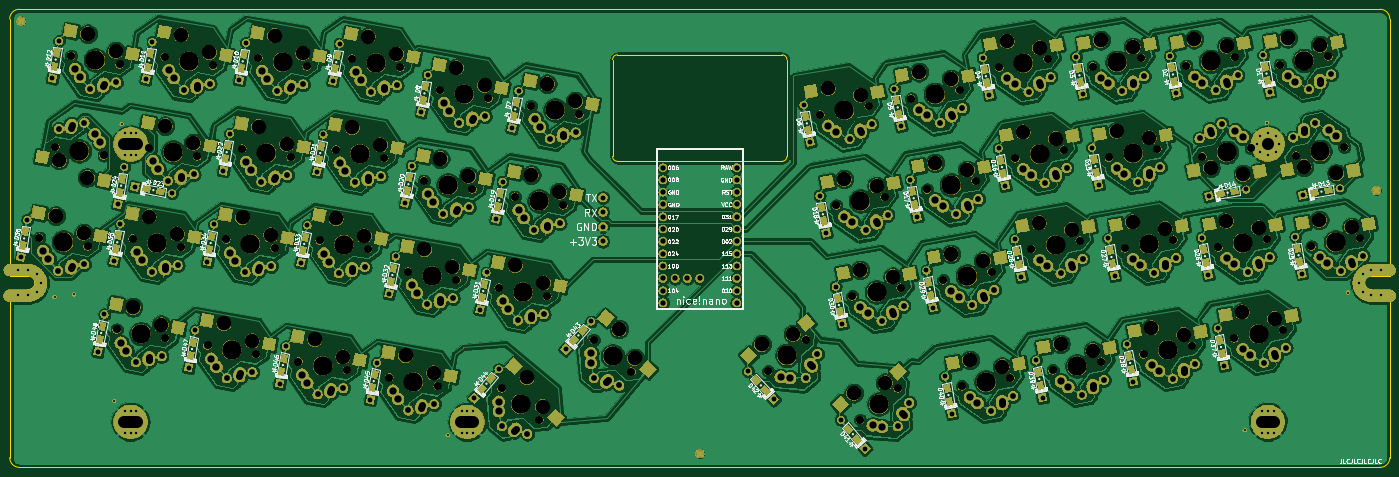
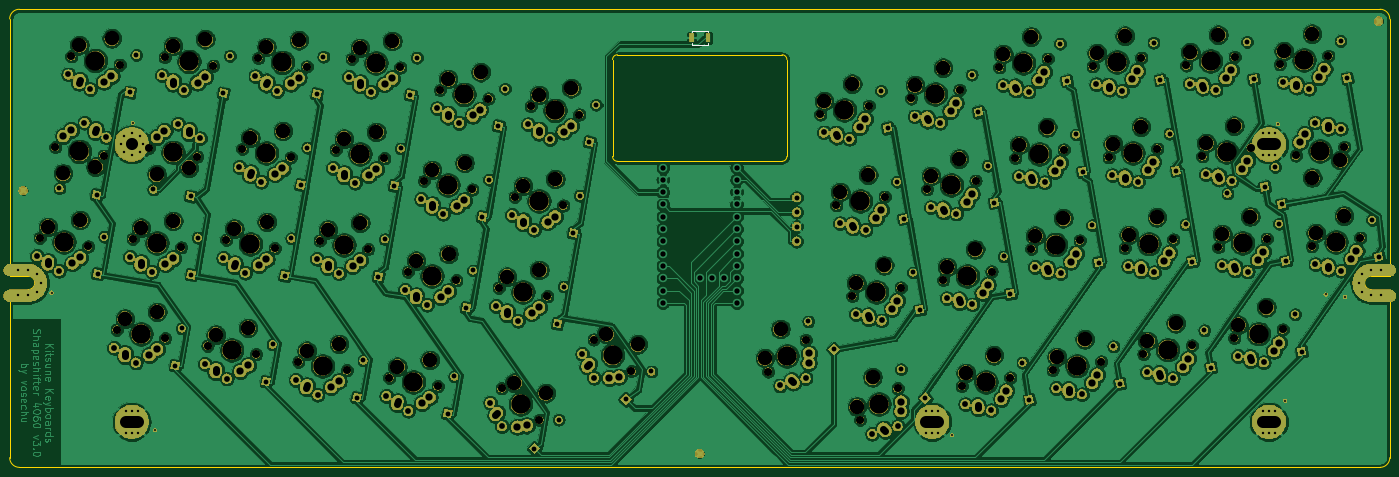
Circuit board: 11 layer files. Board 285.0 x 94.6 mm.
- bottom_copper: Laptreus-v3-B_Cu.gbl (901335 bytes)
- bottom_mask: Laptreus-v3-B_Mask.gbs (669257 bytes)
- paste: Laptreus-v3-B_Paste.gbp (588 bytes)
- bottom_silk: Laptreus-v3-B_SilkS.gbo (47017 bytes)
- outline: Laptreus-v3-Edge_Cuts.gm1 (2126 bytes)
- top_copper: Laptreus-v3-F_Cu.gtl (2336365 bytes)
- top_mask: Laptreus-v3-F_Mask.gts (730421 bytes)
- paste: Laptreus-v3-F_Paste.gtp (27261 bytes)
- top_silk: Laptreus-v3-F_SilkS.gto (198323 bytes)
- drill: Laptreus-v3-NPTH.drl (4342 bytes)
- drill: Laptreus-v3-PTH.drl (8680 bytes)

=== bottom_copper: Laptreus-v3-B_Cu.gbl (901335 bytes, source omitted) ===
=== bottom_mask: Laptreus-v3-B_Mask.gbs (669257 bytes, source omitted) ===
=== paste: Laptreus-v3-B_Paste.gbp ===
G04 #@! TF.GenerationSoftware,KiCad,Pcbnew,(5.1.5-0-10_14)*
G04 #@! TF.CreationDate,2021-08-13T19:42:28-04:00*
G04 #@! TF.ProjectId,Laptreus-v3,4c617074-7265-4757-932d-76332e6b6963,rev?*
G04 #@! TF.SameCoordinates,Original*
G04 #@! TF.FileFunction,Paste,Bot*
G04 #@! TF.FilePolarity,Positive*
%FSLAX46Y46*%
G04 Gerber Fmt 4.6, Leading zero omitted, Abs format (unit mm)*
G04 Created by KiCad (PCBNEW (5.1.5-0-10_14)) date 2021-08-13 19:42:28*
%MOMM*%
%LPD*%
G04 APERTURE LIST*
%ADD10R,0.900000X1.700000*%
G04 APERTURE END LIST*
D10*
X149276181Y-42911358D03*
X145876181Y-42911358D03*
M02*

=== bottom_silk: Laptreus-v3-B_SilkS.gbo (47017 bytes, source omitted) ===
=== outline: Laptreus-v3-Edge_Cuts.gm1 ===
G04 #@! TF.GenerationSoftware,KiCad,Pcbnew,(5.1.5-0-10_14)*
G04 #@! TF.CreationDate,2021-08-13T19:42:28-04:00*
G04 #@! TF.ProjectId,Laptreus-v3,4c617074-7265-4757-932d-76332e6b6963,rev?*
G04 #@! TF.SameCoordinates,Original*
G04 #@! TF.FileFunction,Profile,NP*
%FSLAX46Y46*%
G04 Gerber Fmt 4.6, Leading zero omitted, Abs format (unit mm)*
G04 Created by KiCad (PCBNEW (5.1.5-0-10_14)) date 2021-08-13 19:42:28*
%MOMM*%
%LPD*%
G04 APERTURE LIST*
%ADD10C,0.100000*%
%ADD11C,0.300000*%
G04 APERTURE END LIST*
D10*
X129576180Y-47411357D02*
X129576180Y-67411357D01*
X165576180Y-67411359D02*
X165576180Y-47411359D01*
X164576182Y-46411359D02*
X130576179Y-46411360D01*
X130576178Y-68411358D02*
X164576179Y-68411359D01*
X129576183Y-47411356D02*
G75*
G02X130576179Y-46411360I999996J0D01*
G01*
X164576182Y-46411357D02*
G75*
G02X165576180Y-47411359I-2J-1000000D01*
G01*
X165576180Y-67411356D02*
G75*
G02X164576179Y-68411359I-1000002J-1D01*
G01*
X130576181Y-68411358D02*
G75*
G02X129576180Y-67411357I0J1000001D01*
G01*
D11*
X288076656Y-37011308D02*
X277876656Y-37011308D01*
X286276656Y-94911308D02*
G75*
G02X284876656Y-93511308I0J1400000D01*
G01*
X8876656Y-92111308D02*
X5076656Y-92111308D01*
X8876656Y-94911308D02*
X5076656Y-94911308D01*
X5076656Y-92111308D02*
X5076656Y-39011308D01*
X5076656Y-94911308D02*
X5076656Y-129611308D01*
X8876656Y-94911308D02*
G75*
G03X10276656Y-93511308I0J1400000D01*
G01*
X10276656Y-93511308D02*
G75*
G03X8876656Y-92111308I-1400000J0D01*
G01*
X290076656Y-92111308D02*
X290076656Y-39011308D01*
X286276656Y-92111308D02*
X290076656Y-92111308D01*
X284876656Y-93511308D02*
G75*
G02X286276656Y-92111308I1400000J0D01*
G01*
X290076656Y-94911308D02*
X286276656Y-94911308D01*
X290076656Y-129611308D02*
X290076656Y-94911308D01*
X5076656Y-39011308D02*
G75*
G02X7076656Y-37011308I2000000J0D01*
G01*
X7076656Y-131611308D02*
G75*
G02X5076656Y-129611308I0J2000000D01*
G01*
X290076656Y-129611308D02*
G75*
G02X288076656Y-131611308I-2000000J0D01*
G01*
X288076656Y-37011308D02*
G75*
G02X290076656Y-39011308I0J-2000000D01*
G01*
X7076656Y-37011308D02*
X277876656Y-37011308D01*
X288076656Y-131611308D02*
X7076656Y-131611308D01*
M02*

=== top_copper: Laptreus-v3-F_Cu.gtl (2336365 bytes, source omitted) ===
=== top_mask: Laptreus-v3-F_Mask.gts (730421 bytes, source omitted) ===
=== paste: Laptreus-v3-F_Paste.gtp (27261 bytes, source omitted) ===
=== top_silk: Laptreus-v3-F_SilkS.gto (198323 bytes, source omitted) ===
=== drill: Laptreus-v3-NPTH.drl ===
M48
; DRILL file {KiCad (5.1.5-0-10_14)} date Friday, August 13, 2021 at 07:42:34 PM
; FORMAT={-:-/ absolute / metric / decimal}
; #@! TF.CreationDate,2021-08-13T19:42:34-04:00
; #@! TF.GenerationSoftware,Kicad,Pcbnew,(5.1.5-0-10_14)
; #@! TF.FileFunction,NonPlated,1,2,NPTH
FMAT,2
METRIC
T1C1.670
T2C3.000
T3C3.980
%
G90
G05
T1
X17.773Y-46.629
X27.779Y-48.393
X220.454Y-111.561
X230.46Y-109.797
X251.359Y-67.424
X261.365Y-65.66
X239.214Y-108.253
X249.22Y-106.489
X201.693Y-114.869
X211.699Y-113.105
X194.526Y-74.221
X204.532Y-72.457
X87.313Y-91.175
X97.319Y-92.939
X112.69Y-56.962
X122.695Y-58.726
X93.929Y-53.654
X103.935Y-55.418
X49.792Y-84.559
X59.798Y-86.323
X175.765Y-77.529
X185.771Y-75.765
X180.685Y-121.816
X188.468Y-115.285
X216.043Y-86.547
X226.049Y-84.783
X30.48Y-84.378
X40.486Y-86.142
X37.096Y-46.857
X47.102Y-48.621
X235.355Y-86.366
X245.361Y-84.602
X212.735Y-67.786
X222.741Y-66.022
X33.788Y-65.617
X43.794Y-67.381
X90.621Y-72.414
X100.627Y-74.179
X197.834Y-92.982
X207.84Y-91.218
X83.454Y-113.062
X93.459Y-114.827
X109.382Y-75.722
X119.387Y-77.487
X27.172Y-103.138
X37.178Y-104.903
X179.073Y-96.29
X189.079Y-94.526
X106.074Y-94.483
X116.079Y-96.247
X75.72Y-47.219
X85.725Y-48.983
X64.693Y-109.754
X74.699Y-111.519
X69.104Y-84.74
X79.109Y-86.504
X254.667Y-86.185
X264.673Y-84.42
X228.739Y-48.845
X238.745Y-47.08
X161.684Y-111.751
X169.468Y-105.22
X248.051Y-48.663
X258.057Y-46.899
X11.168Y-84.196
X21.174Y-85.961
X273.877Y-85.992
X283.883Y-84.228
X209.427Y-49.026
X219.433Y-47.262
X191.218Y-55.461
X201.224Y-53.696
X172.457Y-58.769
X182.463Y-57.004
X257.975Y-104.945
X267.981Y-103.181
X232.047Y-67.605
X242.053Y-65.841
X267.363Y-48.482
X277.369Y-46.718
X270.671Y-67.243
X280.677Y-65.478
X106.685Y-115.283
X114.468Y-121.814
X72.412Y-65.98
X82.417Y-67.744
X14.476Y-65.436
X24.482Y-67.2
X56.408Y-47.038
X66.414Y-48.802
X125.685Y-105.316
X133.468Y-111.847
X53.1Y-65.798
X63.106Y-67.563
X45.933Y-106.446
X55.938Y-108.211
T2
X214.355Y-62.343
X221.049Y-63.741
X37.172Y-61.055
X42.984Y-64.659
X94.005Y-67.853
X99.817Y-71.457
X199.453Y-87.538
X206.148Y-88.937
X86.837Y-108.501
X92.65Y-112.105
X112.765Y-71.161
X118.578Y-74.765
X30.556Y-98.577
X36.368Y-102.181
X180.693Y-90.846
X187.387Y-92.245
X109.457Y-89.921
X115.27Y-93.525
X79.103Y-42.657
X84.916Y-46.261
X68.077Y-105.193
X73.889Y-108.797
X72.487Y-80.178
X78.3Y-83.783
X256.286Y-80.741
X262.981Y-82.139
X230.358Y-43.401
X237.053Y-44.799
X160.365Y-106.227
X166.862Y-104.091
X249.67Y-43.22
X256.365Y-44.618
X14.552Y-79.635
X20.364Y-83.239
X275.496Y-80.548
X282.191Y-81.947
X211.047Y-43.582
X217.741Y-44.981
X192.837Y-50.017
X199.532Y-51.415
X174.077Y-53.325
X180.771Y-54.723
X259.594Y-99.501
X266.289Y-100.9
X233.666Y-62.161
X240.361Y-63.56
X268.982Y-43.038
X275.677Y-44.437
X272.363Y-69.524
X279.057Y-70.922
X111.896Y-113.024
X115.128Y-119.051
X75.795Y-61.418
X81.608Y-65.022
X15.286Y-68.158
X21.098Y-71.762
X59.791Y-42.476
X65.604Y-46.08
X130.896Y-103.058
X134.128Y-109.085
X56.483Y-61.237
X62.296Y-64.841
X49.316Y-101.885
X55.129Y-105.489
X21.157Y-42.067
X26.969Y-45.672
X222.073Y-106.117
X228.768Y-107.516
X253.051Y-69.705
X259.745Y-71.104
X240.834Y-102.809
X247.528Y-104.208
X203.313Y-109.425
X210.007Y-110.824
X196.145Y-68.777
X202.84Y-70.176
X90.697Y-86.613
X96.509Y-90.217
X116.073Y-52.4
X121.886Y-56.004
X97.313Y-49.092
X103.125Y-52.696
X53.175Y-79.997
X58.988Y-83.601
X177.385Y-72.085
X184.079Y-73.484
X179.365Y-116.291
X185.862Y-114.155
X217.663Y-81.103
X224.357Y-82.502
X33.864Y-79.816
X39.676Y-83.42
X40.48Y-42.295
X46.292Y-45.899
X236.974Y-80.922
X243.669Y-82.321
T3
X98.932Y-54.536
X54.795Y-85.441
X180.768Y-76.647
X184.576Y-118.55
X221.046Y-85.665
X35.483Y-85.26
X42.099Y-47.739
X240.358Y-85.484
X217.738Y-66.904
X38.791Y-66.499
X95.624Y-73.297
X202.837Y-92.1
X88.457Y-113.944
X114.385Y-76.605
X32.175Y-104.02
X184.076Y-95.408
X111.077Y-95.365
X80.723Y-48.101
X69.696Y-110.636
X74.107Y-85.622
X259.67Y-85.302
X233.742Y-47.962
X165.576Y-108.485
X253.054Y-47.781
X16.171Y-85.079
X278.88Y-85.11
X214.43Y-48.144
X196.221Y-54.578
X177.46Y-57.886
X262.978Y-104.063
X237.05Y-66.723
X272.366Y-47.6
X275.674Y-66.361
X110.576Y-118.548
X77.415Y-66.862
X19.479Y-66.318
X61.411Y-47.92
X129.576Y-108.582
X58.103Y-66.681
X50.935Y-107.328
X22.776Y-47.511
X225.457Y-110.679
X256.362Y-66.542
X244.217Y-107.371
X206.696Y-113.987
X199.529Y-73.339
X92.316Y-92.057
X117.693Y-57.844
T0
M30

=== drill: Laptreus-v3-PTH.drl (8680 bytes, source withheld) ===
